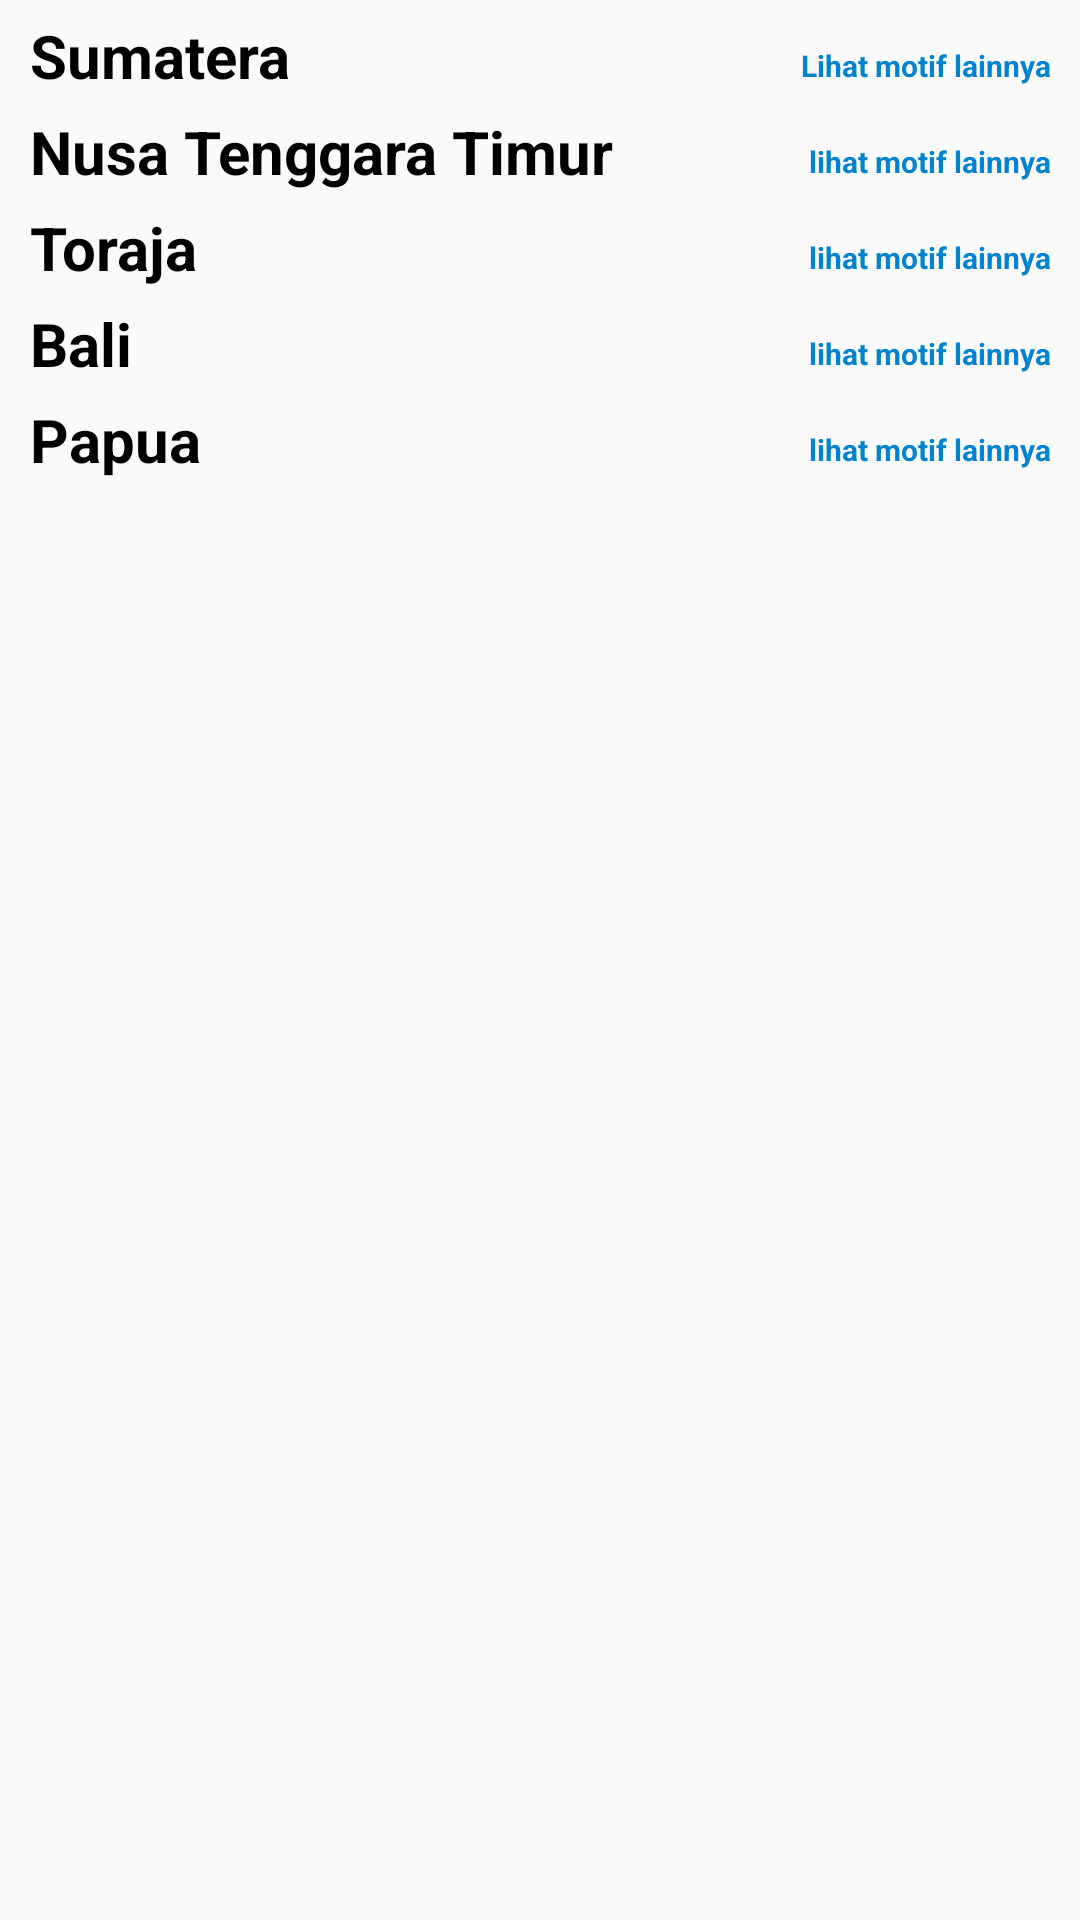

Reconstruct the res/layout file that produces this screen, plus the resources it refers to.
<!-- AndroidManifest.xml: application theme AppTheme -->
<!-- res/layout/fragment_home.xml -->
<FrameLayout xmlns:android="http://schemas.android.com/apk/res/android"
    xmlns:tools="http://schemas.android.com/tools"
    android:layout_width="match_parent"
    android:layout_height="wrap_content"
    tools:context="com.prototype.ditenun.ditenunuiprototype.fragment.HomeFragment">
        <LinearLayout
            android:layout_width="match_parent"
            android:layout_height="wrap_content"
            android:layout_marginBottom="50dp"
            android:orientation="vertical">

            <RelativeLayout
                android:layout_width="wrap_content"
                android:layout_height="wrap_content">

                <TextView
                    android:layout_width="match_parent"
                    android:layout_height="wrap_content"
                    android:fontFamily="sans-serif"
                    android:textColor="#000"
                    android:text="Sumatera"
                    android:layout_marginTop="5dp"
                    android:layout_marginLeft="10dp"
                    android:textSize="20dp"
                    android:textStyle="bold"/>

                <android.support.v7.widget.AppCompatTextView
                    android:id="@+id/sumatera_lainnya"
                    android:layout_width="match_parent"
                    android:layout_height="wrap_content"
                    android:layout_marginLeft="10dp"
                    android:layout_marginRight="10dp"
                    android:layout_marginTop="15dp"
                    android:fontFamily="sans-serif"
                    android:gravity="right"
                    android:text="Lihat motif lainnya"
                    android:onClick="onClick"
                    android:clickable="true"
                    android:textColor="#0082CD"
                    android:textSize="10dp"
                    android:textStyle="bold"/>


            </RelativeLayout>

            <android.support.v7.widget.RecyclerView
                android:layout_width="match_parent"
                android:layout_height="wrap_content"
                android:id="@+id/horizontal_recycler_view"
                android:orientation="horizontal">

            </android.support.v7.widget.RecyclerView>

            <RelativeLayout
                android:layout_width="wrap_content"
                android:layout_height="wrap_content">

                <TextView
                    android:layout_width="match_parent"
                    android:layout_height="wrap_content"
                    android:fontFamily="sans-serif"
                    android:textColor="#000"
                    android:text="Nusa Tenggara Timur"
                    android:layout_marginTop="5dp"
                    android:layout_marginLeft="10dp"
                    android:textSize="20dp"
                    android:textStyle="bold"/>

                <android.support.v7.widget.AppCompatTextView
                    android:id="@+id/ntt_lainnya"
                    android:layout_width="match_parent"
                    android:layout_height="wrap_content"
                    android:layout_marginLeft="10dp"
                    android:layout_marginRight="10dp"
                    android:layout_marginTop="15dp"
                    android:fontFamily="sans-serif"
                    android:gravity="right"
                    android:text="lihat motif lainnya"
                    android:onClick="onClick"
                    android:clickable="true"
                    android:textColor="#0082CD"
                    android:textSize="10dp"
                    android:textStyle="bold"/>

            </RelativeLayout>

            <android.support.v7.widget.RecyclerView
                android:layout_width="match_parent"
                android:layout_height="wrap_content"
                android:id="@+id/horizontal_recycler_view1"
                android:orientation="horizontal">

            </android.support.v7.widget.RecyclerView>

            <RelativeLayout
                android:layout_width="wrap_content"
                android:layout_height="wrap_content">

                <TextView
                    android:layout_width="match_parent"
                    android:layout_height="wrap_content"
                    android:fontFamily="sans-serif"
                    android:textColor="#000"
                    android:text="Toraja"
                    android:layout_marginTop="5dp"
                    android:layout_marginLeft="10dp"
                    android:textSize="20dp"
                    android:textStyle="bold"/>

                <android.support.v7.widget.AppCompatTextView
                    android:id="@+id/toraja_lainnya"
                    android:layout_width="match_parent"
                    android:layout_height="wrap_content"
                    android:layout_marginLeft="10dp"
                    android:layout_marginRight="10dp"
                    android:layout_marginTop="15dp"
                    android:fontFamily="sans-serif"
                    android:gravity="right"
                    android:text="lihat motif lainnya"
                    android:onClick="onClick"
                    android:clickable="true"
                    android:textColor="#0082CD"
                    android:textSize="10dp"
                    android:textStyle="bold"/>


            </RelativeLayout>

            <android.support.v7.widget.RecyclerView
                android:layout_width="match_parent"
                android:layout_height="wrap_content"
                android:id="@+id/horizontal_recycler_view2"
                android:orientation="horizontal">

            </android.support.v7.widget.RecyclerView>

            <RelativeLayout
                android:layout_width="wrap_content"
                android:layout_height="wrap_content">

                <TextView
                    android:layout_width="match_parent"
                    android:layout_height="wrap_content"
                    android:fontFamily="sans-serif"
                    android:textColor="#000"
                    android:text="Bali"
                    android:layout_marginTop="5dp"
                    android:layout_marginLeft="10dp"
                    android:textSize="20dp"
                    android:textStyle="bold"/>

                <android.support.v7.widget.AppCompatTextView
                    android:id="@+id/bali_lainnya"
                    android:layout_width="match_parent"
                    android:layout_height="wrap_content"
                    android:layout_marginLeft="10dp"
                    android:layout_marginRight="10dp"
                    android:layout_marginTop="15dp"
                    android:fontFamily="sans-serif"
                    android:gravity="right"
                    android:text="lihat motif lainnya"
                    android:onClick="onClick"
                    android:clickable="true"
                    android:textColor="#0082CD"
                    android:textSize="10dp"
                    android:textStyle="bold"/>


            </RelativeLayout>

            <android.support.v7.widget.RecyclerView
                android:layout_width="match_parent"
                android:layout_height="wrap_content"
                android:id="@+id/horizontal_recycler_view3"
                android:orientation="horizontal">

            </android.support.v7.widget.RecyclerView>

            <RelativeLayout
                android:layout_width="wrap_content"
                android:layout_height="wrap_content">

                <TextView
                    android:layout_width="match_parent"
                    android:layout_height="wrap_content"
                    android:fontFamily="sans-serif"
                    android:textColor="#000"
                    android:text="Papua"
                    android:layout_marginTop="5dp"
                    android:layout_marginLeft="10dp"
                    android:textSize="20dp"
                    android:textStyle="bold"/>

                <android.support.v7.widget.AppCompatTextView
                    android:id="@+id/papua_lainnya"
                    android:layout_width="match_parent"
                    android:layout_height="wrap_content"
                    android:layout_marginLeft="10dp"
                    android:layout_marginRight="10dp"
                    android:layout_marginTop="15dp"
                    android:fontFamily="sans-serif"
                    android:gravity="right"
                    android:text="lihat motif lainnya"
                    android:onClick="onClick"
                    android:clickable="true"
                    android:textColor="#0082CD"
                    android:textSize="10dp"
                    android:textStyle="bold"/>


            </RelativeLayout>

            <android.support.v7.widget.RecyclerView
                android:layout_width="match_parent"
                android:layout_height="wrap_content"
                android:id="@+id/horizontal_recycler_view4"
                android:orientation="horizontal">

            </android.support.v7.widget.RecyclerView>

        </LinearLayout>

</FrameLayout>
<!-- resources referenced by this layout -->
<resources>
  <style name="AppTheme" parent="Base.Theme.AppCompat.Light">
          
          <item name="colorPrimary">@color/colorPrimary</item>
          <item name="colorPrimaryDark">@color/colorPrimaryDark</item>
          <item name="colorAccent">@color/colorAccent</item>
          <item name="android:fontFamily">@font/courgette</item>
          <item name="android:textColorPrimary">@android:color/holo_blue_light</item>
          <item name="actionOverflowButtonStyle">@style/MyActionButtonOverflow</item>
      </style>
  <color name="colorPrimary">#fdfafa</color>
  <color name="colorPrimaryDark">#e7e8ec</color>
  <color name="colorAccent">#0082CD</color>
  <style name="MyActionButtonOverflow" parent="@style/Widget.AppCompat.ActionButton.Overflow">
          <item name="android:tint">@color/greydots</item>
          <item name="android:background">@color/greytenun</item>
          <item name="android:contentDescription">"Lala"</item>
      </style>
  <color name="greydots">#757575</color>
  <color name="greytenun">#f8f8f8</color>
</resources>
